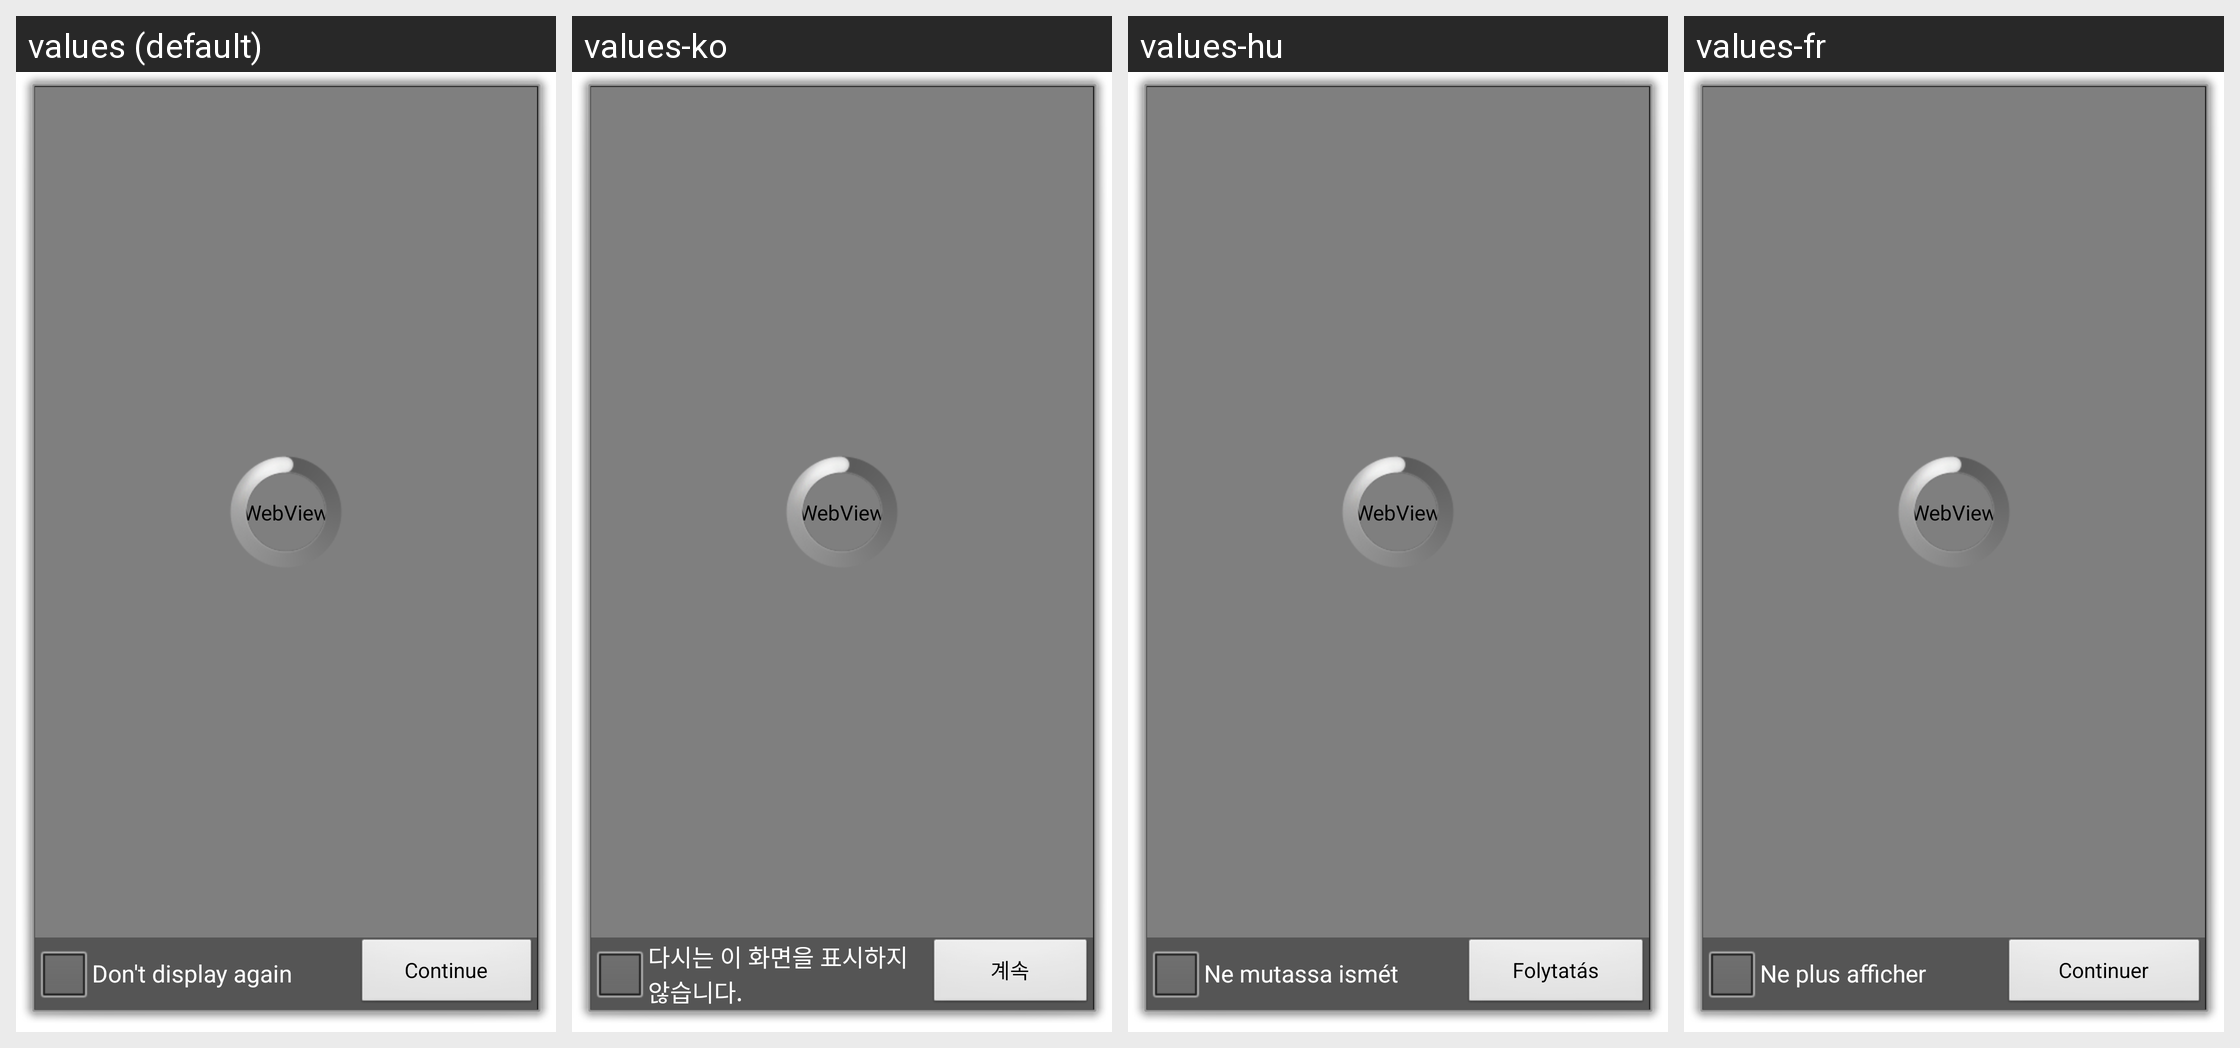

Strings drawn on this Android screen and how each of the app's shown locales translates them:
Android screen res/layout/intro.xml rendered under 4 locales, left to right: values (default), values-ko, values-hu, values-fr. Device: Nexus 5 (rendered at 1080×1920; each locale shown at half size, 540×960, under a caption strip naming it); theme android:Theme.Dialog.
Other locales in the repository, not shown: values-cs-rCZ, values-da, values-de, values-en, values-es, values-it, values-iw, values-nb, values-no, values-zh-rCN, values-zh-rTW.
Strings drawn on this screen, with the default value and each locale's value (text and hints the layout hard-codes, and strings that could not be matched under every locale, appear in the picture but are not listed):

intro_checkbox_dont_display_again
  values: Don't display again
  values-ko: 다시는 이 화면을 표시하지 않습니다.
  values-hu: Ne mutassa ismét
  values-fr: Ne plus afficher

intro_button_continue
  values: Continue
  values-ko: 계속
  values-hu: Folytatás
  values-fr: Continuer
